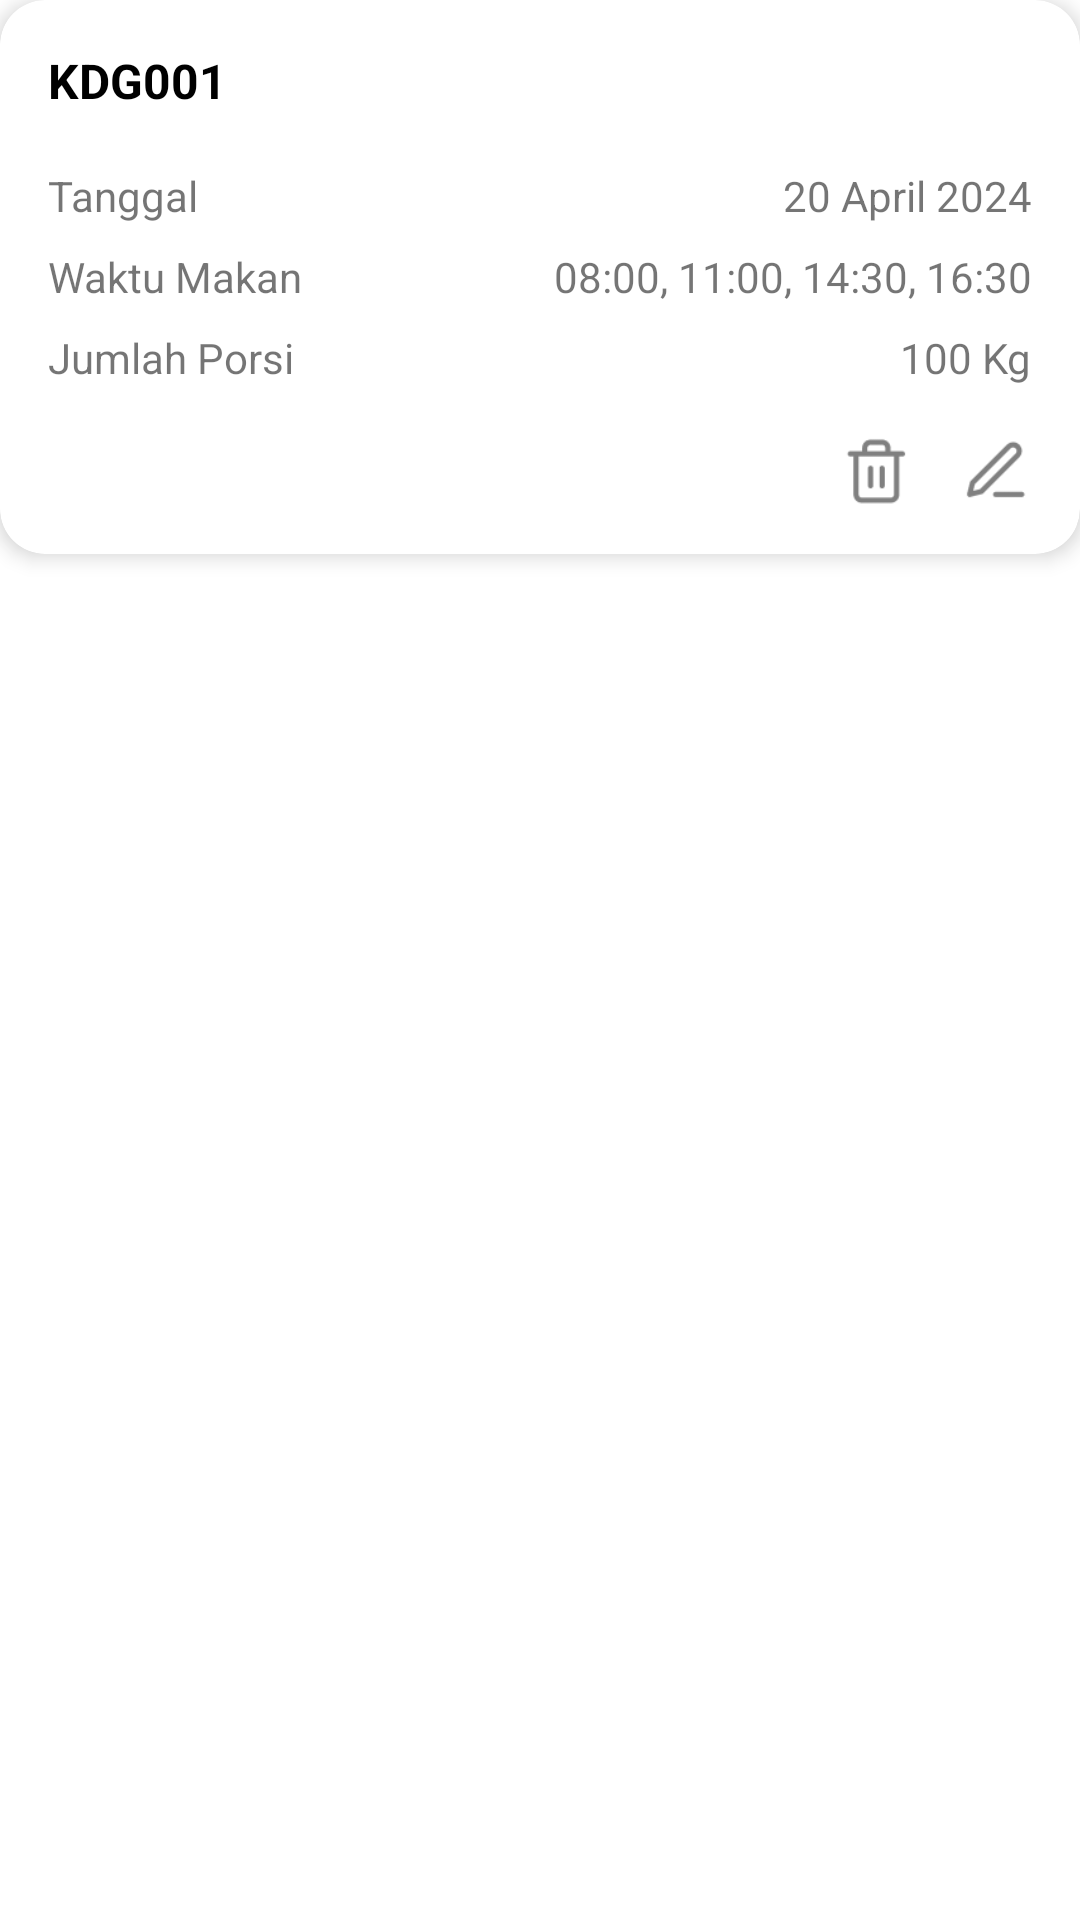

Produce the Android XML layout that renders to this screen, including the resource entries it uses.
<!-- AndroidManifest.xml: application theme Theme.AYAMSEJAHTERA -->
<!-- res/layout/layoutjadwalmakanayam.xml -->
<?xml version="1.0" encoding="utf-8"?>
<androidx.constraintlayout.widget.ConstraintLayout xmlns:android="http://schemas.android.com/apk/res/android"
    android:layout_width="match_parent"
    android:layout_height="match_parent"
    xmlns:app="http://schemas.android.com/apk/res-auto">

    <LinearLayout
        android:layout_width="match_parent"
        android:layout_height="match_parent">

        <androidx.cardview.widget.CardView
            android:layout_width="match_parent"
            android:layout_height="wrap_content"
            android:layout_marginBottom="16dp"
            app:cardCornerRadius="15dp"
            app:cardElevation="4dp">

            <androidx.constraintlayout.widget.ConstraintLayout
                android:layout_width="match_parent"
                android:layout_height="wrap_content"
                android:padding="16dp">

                <TextView
                    android:id="@+id/kandang_1_title"
                    android:layout_width="wrap_content"
                    android:layout_height="wrap_content"
                    android:text="KDG001"
                    android:textColor="@android:color/black"
                    android:textSize="16sp"
                    android:textStyle="bold"
                    app:layout_constraintStart_toStartOf="parent"
                    app:layout_constraintTop_toTopOf="parent" />

                <TextView
                    android:id="@+id/label_Tanggal_1"
                    android:layout_width="wrap_content"
                    android:layout_height="wrap_content"
                    android:layout_marginTop="18dp"
                    android:text="Tanggal"
                    app:layout_constraintStart_toStartOf="parent"
                    app:layout_constraintTop_toBottomOf="@+id/kandang_1_title" />

                <TextView
                    android:id="@+id/value_Tanggal_1"
                    android:layout_width="wrap_content"
                    android:layout_height="wrap_content"
                    android:text="20 April 2024"
                    app:layout_constraintBaseline_toBaselineOf="@id/label_Tanggal_1"
                    app:layout_constraintEnd_toEndOf="parent" />

                <TextView
                    android:id="@+id/label_waktuMakan_1"
                    android:layout_width="wrap_content"
                    android:layout_height="wrap_content"
                    android:layout_marginTop="8dp"
                    android:text="Waktu Makan"
                    app:layout_constraintStart_toStartOf="parent"
                    app:layout_constraintTop_toBottomOf="@id/label_Tanggal_1" />

                <TextView
                    android:id="@+id/value_waktuMakan_1"
                    android:layout_width="wrap_content"
                    android:layout_height="wrap_content"
                    android:text="08:00, 11:00, 14:30, 16:30"
                    app:layout_constraintBaseline_toBaselineOf="@id/label_waktuMakan_1"
                    app:layout_constraintEnd_toEndOf="parent" />

                <TextView
                    android:id="@+id/label_jumlahPorsi_1"
                    android:layout_width="wrap_content"
                    android:layout_height="wrap_content"
                    android:layout_marginTop="8dp"
                    android:text="Jumlah Porsi"
                    app:layout_constraintStart_toStartOf="parent"
                    app:layout_constraintTop_toBottomOf="@id/label_waktuMakan_1" />

                <TextView
                    android:id="@+id/value_jumlahPorsi_1"
                    android:layout_width="wrap_content"
                    android:layout_height="wrap_content"
                    android:paddingTop="4dp"
                    android:paddingBottom="4dp"
                    android:text="100 Kg"
                    app:layout_constraintBaseline_toBaselineOf="@id/label_jumlahPorsi_1"
                    app:layout_constraintEnd_toEndOf="parent" />

                <ImageView
                    android:id="@+id/edit_icon_1"
                    android:layout_width="24dp"
                    android:layout_height="24dp"
                    android:layout_marginTop="16dp"
                    android:src="@drawable/ic_edit"
                    app:layout_constraintBottom_toBottomOf="parent"
                    app:layout_constraintEnd_toEndOf="parent"
                    app:layout_constraintTop_toBottomOf="@id/label_jumlahPorsi_1"
                    app:tint="#808080" />

                <ImageView
                    android:id="@+id/delete_icon_1"
                    android:layout_width="24dp"
                    android:layout_height="24dp"
                    android:layout_marginEnd="16dp"
                    android:src="@drawable/ic_delete"
                    app:layout_constraintEnd_toStartOf="@id/edit_icon_1"
                    app:layout_constraintTop_toTopOf="@id/edit_icon_1"
                    app:tint="#808080" />
            </androidx.constraintlayout.widget.ConstraintLayout>
        </androidx.cardview.widget.CardView>
    </LinearLayout>

</androidx.constraintlayout.widget.ConstraintLayout>
<!-- resources referenced by this layout -->
<resources>
  <!-- drawable ic_delete: png bitmap (drawable, 613 bytes) -->
  <!-- drawable ic_edit: png bitmap (drawable, 502 bytes) -->
  <style name="Theme.AYAMSEJAHTERA" parent="Theme.MaterialComponents.DayNight.DarkActionBar">
          
          <item name="colorPrimary">@color/purple_500</item>
          <item name="colorPrimaryVariant">@color/purple_700</item>
          <item name="colorOnPrimary">@color/white</item>
          
          <item name="colorSecondary">@color/teal_200</item>
          <item name="colorSecondaryVariant">@color/teal_700</item>
          <item name="colorOnSecondary">@color/black</item>
          
          <item name="android:statusBarColor">?attr/colorPrimaryVariant</item>
          
      </style>
  <color name="purple_500">#FF6200EE</color>
  <color name="purple_700">#FF3700B3</color>
  <color name="white">#FFFFFFFF</color>
  <color name="teal_200">#FF03DAC5</color>
  <color name="teal_700">#FF018786</color>
  <color name="black">#FF000000</color>
</resources>
